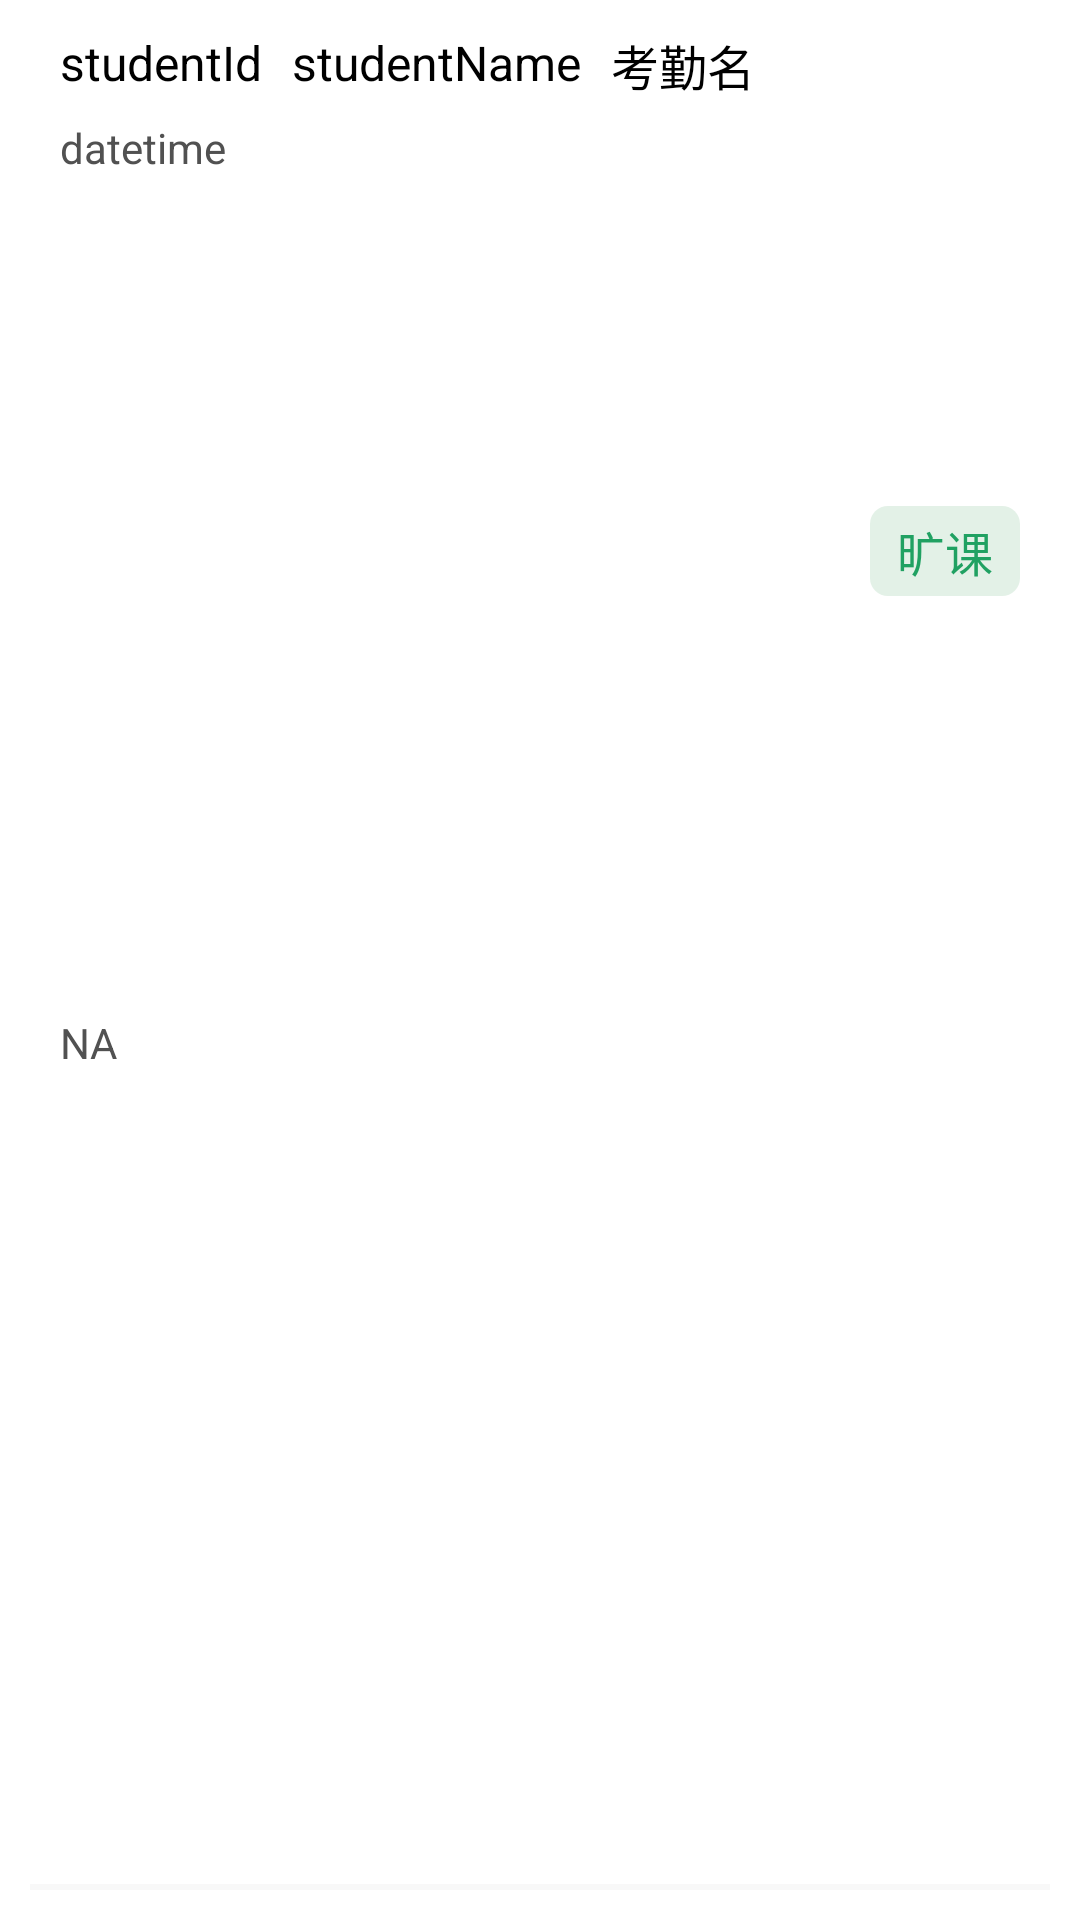

This screen was rendered from an Android layout file. Write that file and the resources it references.
<!-- AndroidManifest.xml: application theme Theme.MapleLeaves -->
<!-- res/layout/sign_in_details_item.xml -->
<?xml version="1.0" encoding="utf-8"?>
<androidx.constraintlayout.widget.ConstraintLayout xmlns:android="http://schemas.android.com/apk/res/android"
    android:layout_width="match_parent"
    android:layout_height="wrap_content"
    android:padding="10dp"
    android:elevation="10dp"
    xmlns:app="http://schemas.android.com/apk/res-auto">

    <TextView
        android:id="@+id/tv_student_id"
        android:layout_width="wrap_content"
        android:layout_height="wrap_content"
        android:text="@string/student_id"
        app:layout_constraintTop_toTopOf="parent"
        app:layout_constraintStart_toStartOf="parent"
        android:layout_marginStart="10dp"
        android:textSize="16sp"
        android:textColor="@color/black"/>

    <TextView
        android:id="@+id/tv_student_name"
        android:layout_width="wrap_content"
        android:layout_height="wrap_content"
        android:text="@string/student_name"
        android:textSize="16sp"
        android:textColor="@color/black"
        android:layout_marginStart="10dp"
        app:layout_constraintTop_toTopOf="@+id/tv_student_id"
        app:layout_constraintStart_toEndOf="@+id/tv_student_id"/>

    <TextView
        android:id="@+id/tv_sign_in_name"
        android:layout_width="wrap_content"
        android:layout_height="wrap_content"
        android:text="@string/sign_in_name"
        android:textSize="16sp"
        android:textColor="@color/black"
        android:layout_marginStart="10dp"
        app:layout_constraintTop_toTopOf="@id/tv_student_id"
        app:layout_constraintStart_toEndOf="@id/tv_student_name"/>

    <TextView
        android:id="@+id/tv_datetime"
        android:layout_width="wrap_content"
        android:layout_height="wrap_content"
        android:text="@string/datetime"
        android:layout_marginTop="8dp"
        android:layout_marginBottom="14dp"
        android:textSize="14sp"
        android:textColor="@color/shenghui"
        app:layout_constraintTop_toBottomOf="@id/tv_student_id"
        app:layout_constraintStart_toStartOf="@id/tv_student_id" />

    <TextView
        android:layout_width="260dp"
        android:layout_height="wrap_content"
        android:text="@string/na"
        android:maxLines="1"
        android:ellipsize="end"
        android:id="@+id/tv_location"
        android:textSize="14sp"
        android:textColor="@color/shenghui"
        android:layout_marginTop="8dp"
        app:layout_constraintTop_toBottomOf="@id/tv_datetime"
        app:layout_constraintStart_toStartOf="@id/tv_student_id"
        app:layout_constraintBottom_toTopOf="@id/line1"/>

    <View
        android:id="@+id/line1"
        android:layout_width="match_parent"
        android:layout_height="2dp"
        android:background="@color/qianhui"
        app:layout_constraintStart_toStartOf="parent"
        app:layout_constraintEnd_toEndOf="parent"
        app:layout_constraintBottom_toBottomOf="parent"/>

    <TextView
        android:id="@+id/tv_result"
        android:layout_width="50dp"
        android:layout_height="30dp"
        android:layout_marginEnd="10dp"
        android:text="@string/absenteeism"
        android:textSize="16sp"
        android:textColor="@color/theme"
        android:gravity="center"
        android:background="@drawable/shape_btn_slight_circular"
        app:layout_constraintTop_toTopOf="@+id/tv_student_id"
        app:layout_constraintEnd_toEndOf="parent"
        app:layout_constraintBottom_toBottomOf="@+id/tv_location"/>

</androidx.constraintlayout.widget.ConstraintLayout>
<!-- resources referenced by this layout -->
<resources>
  <color name="black">#FF000000</color>
  <color name="qianhui">#F8F8F8</color>
  <color name="shenghui">#515151</color>
  <color name="theme">@color/cuilv</color>
  <!-- drawable shape_btn_slight_circular (drawable) -->
  <?xml version="1.0" encoding="utf-8"?>
  <shape xmlns:android="http://schemas.android.com/apk/res/android">
      <corners android:radius="6dp" />
      <solid android:color="#E3F1E7" />
  </shape>
  <string name="absenteeism">旷课</string>
  <string name="datetime">datetime</string>
  <string name="na">NA</string>
  <string name="sign_in_name">考勤名</string>
  <string name="student_id">studentId</string>
  <string name="student_name">studentName</string>
  <style name="Theme.MapleLeaves" parent="Theme.MaterialComponents.DayNight.NoActionBar">
          
          <item name="colorPrimary">@color/theme</item>
          <item name="colorPrimaryVariant">@color/theme</item>
          <item name="colorOnPrimary">@color/white</item>
          
          <item name="colorSecondary">@color/teal_200</item>
          <item name="colorSecondaryVariant">@color/teal_700</item>
          <item name="colorOnSecondary">@color/black</item>
          
          <item name="android:statusBarColor" tools:targetApi="l">?attr/colorPrimaryVariant</item>
          
      </style>
  <color name="cuilv">#20A162</color>
  <color name="white">#FFFFFFFF</color>
  <color name="teal_200">#FF03DAC5</color>
  <color name="teal_700">#FF018786</color>
</resources>
